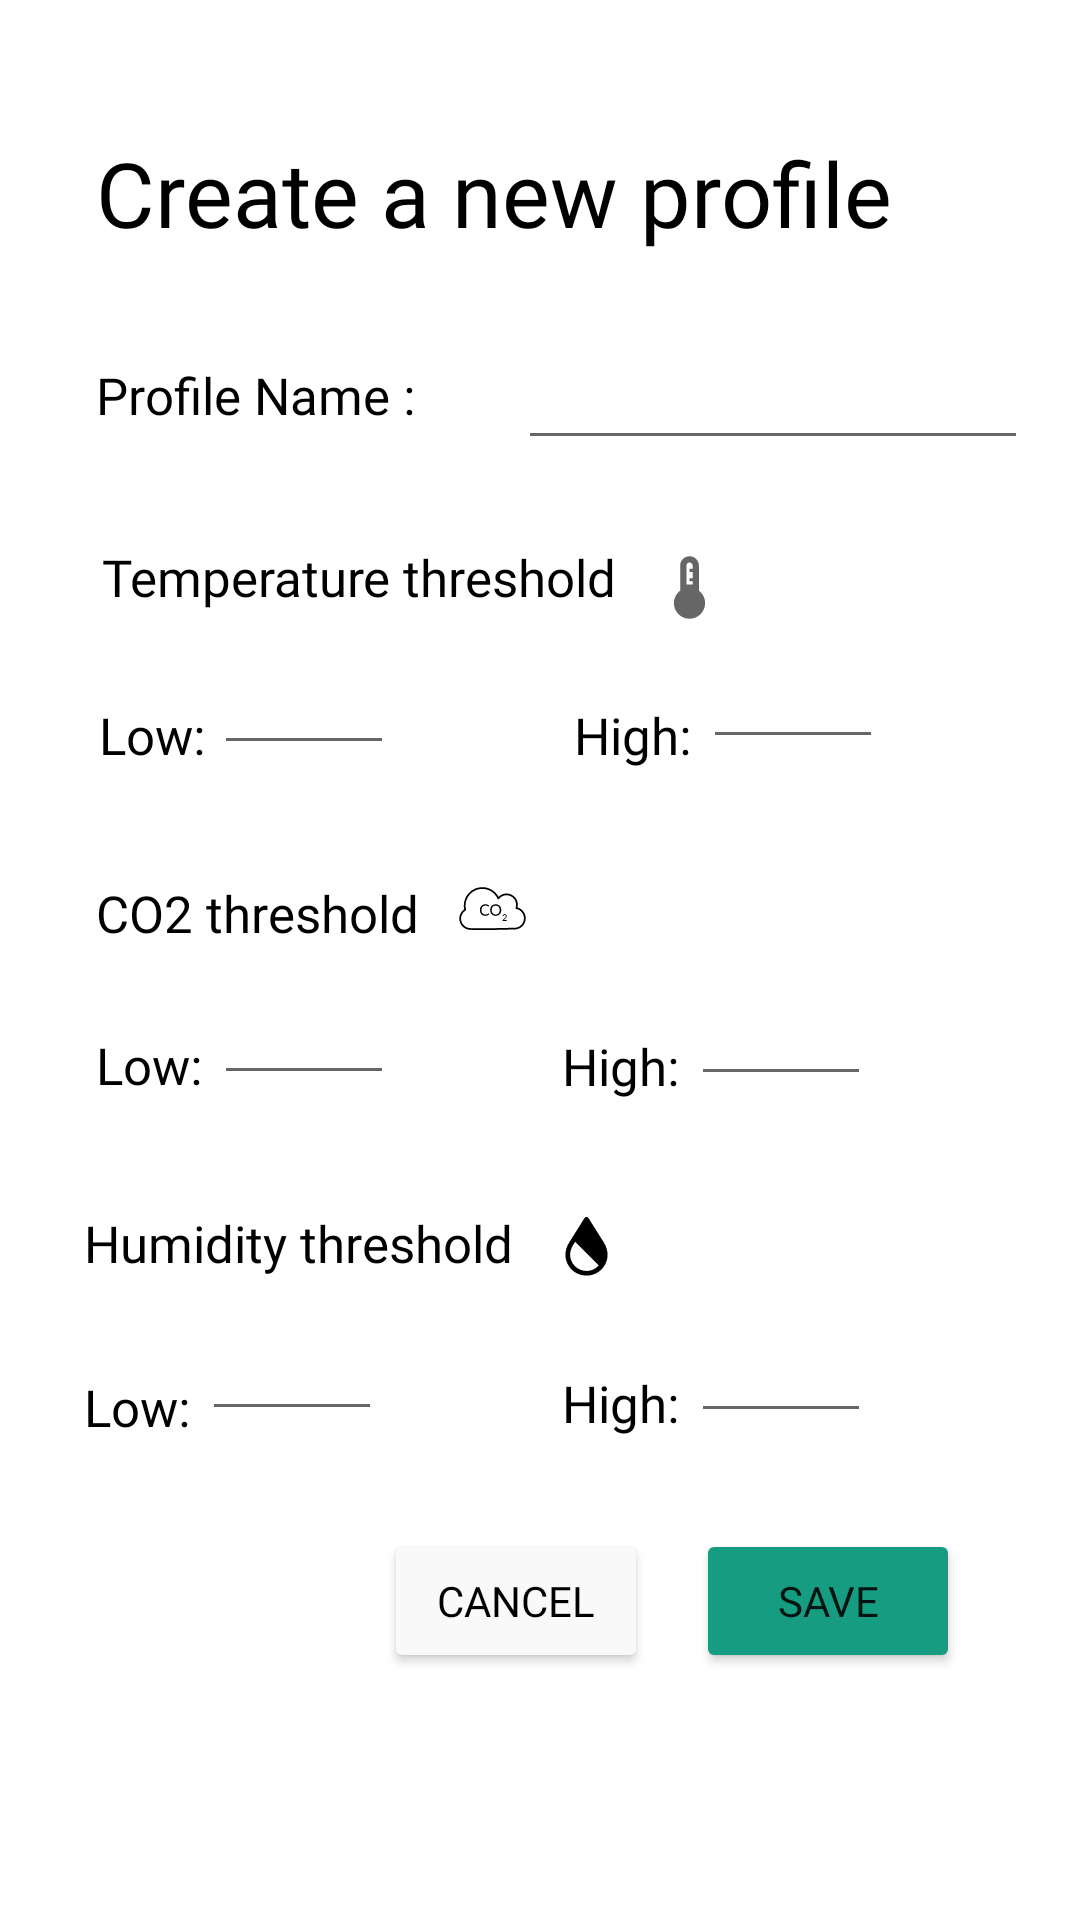

The Android layout XML behind this screen, and the referenced resources:
<!-- AndroidManifest.xml: application theme Theme.GrinHouseApp -->
<!-- res/layout/fragment_add_profile.xml -->
<?xml version="1.0" encoding="utf-8"?>
<androidx.constraintlayout.widget.ConstraintLayout xmlns:android="http://schemas.android.com/apk/res/android"
    xmlns:app="http://schemas.android.com/apk/res-auto"
    xmlns:tools="http://schemas.android.com/tools"
    android:id="@+id/cochcem"
    android:layout_width="match_parent"
    android:layout_height="match_parent"
    tools:context=".ui.addProfile.AddProfileFragment">

    <ImageView
        android:id="@+id/imageView3"
        android:layout_width="25sp"
        android:layout_height="25sp"
        android:layout_marginStart="12dp"
        android:layout_marginTop="38dp"
        android:src="@drawable/ic_carbon_humidity"
        app:layout_constraintStart_toEndOf="@+id/textView13"
        app:layout_constraintTop_toBottomOf="@+id/editTextCO2High"
        app:srcCompat="@drawable/ic_carbon_humidity" />

    <TextView
        android:id="@+id/textView13"
        android:layout_width="wrap_content"
        android:layout_height="wrap_content"
        android:layout_marginStart="28dp"
        android:layout_marginTop="38dp"
        android:fontFamily="@font/nunito_bold"
        android:text="@string/humidity_threshold"
        android:textColor="@color/black"
        android:textSize="17sp"
        app:layout_constraintStart_toStartOf="parent"
        app:layout_constraintTop_toBottomOf="@+id/editTextCO2Low" />

    <TextView
        android:id="@+id/textView14"
        android:layout_width="wrap_content"
        android:layout_height="wrap_content"
        android:layout_marginStart="28dp"
        android:layout_marginTop="32dp"
        android:fontFamily="@font/nunito_regular"
        android:text="@string/lowThreshold"
        android:textColor="@color/black"
        android:textSize="17sp"
        app:layout_constraintStart_toStartOf="parent"
        app:layout_constraintTop_toBottomOf="@+id/textView13" />


    <EditText
        android:id="@+id/editTextHumidityLow"
        android:layout_width="60sp"
        android:layout_height="wrap_content"
        android:layout_marginStart="4dp"
        android:layout_marginTop="10dp"
        android:ems="10"
        android:inputType="number"
        app:layout_constraintStart_toEndOf="@+id/textView14"
        app:layout_constraintTop_toBottomOf="@+id/textView13" />

    <TextView
        android:id="@+id/textView12"
        android:layout_width="wrap_content"
        android:layout_height="wrap_content"
        android:layout_marginStart="60dp"
        android:layout_marginTop="28dp"
        android:fontFamily="@font/nunito_regular"
        android:text="@string/highThreshold"
        android:textColor="@color/black"
        android:textSize="17sp"
        app:layout_constraintStart_toEndOf="@+id/editTextHumidityLow"
        app:layout_constraintTop_toBottomOf="@+id/imageView3" />


    <EditText
        android:id="@+id/editTextHumidityHigh"
        android:layout_width="60sp"
        android:layout_height="wrap_content"
        android:layout_marginStart="4dp"
        android:layout_marginTop="8dp"
        android:ems="10"
        android:inputType="number"
        app:layout_constraintStart_toEndOf="@+id/textView12"
        app:layout_constraintTop_toBottomOf="@+id/imageView3" />

    <TextView
        android:id="@+id/textView10"

        android:layout_width="wrap_content"
        android:layout_height="wrap_content"
        android:layout_marginStart="32dp"
        android:layout_marginTop="38dp"
        android:fontFamily="@font/nunito_bold"
        android:text="@string/co2_threshold"
        android:textColor="@color/black"
        android:textSize="17sp"
        app:layout_constraintStart_toStartOf="parent"
        app:layout_constraintTop_toBottomOf="@+id/editTextTemperatureLow" />

    <TextView
        android:id="@+id/textView9"
        android:layout_width="wrap_content"
        android:layout_height="wrap_content"
        android:layout_marginStart="32dp"
        android:layout_marginTop="28dp"
        android:fontFamily="@font/nunito_regular"
        android:text="@string/lowThreshold"
        android:textColor="@color/black"
        android:textSize="17sp"
        app:layout_constraintStart_toStartOf="parent"
        app:layout_constraintTop_toBottomOf="@+id/textView10" />

    <EditText
        android:id="@+id/editTextCO2Low"
        android:layout_width="60sp"
        android:layout_height="wrap_content"
        android:layout_marginStart="4dp"
        android:layout_marginTop="8dp"
        android:ems="10"
        android:inputType="number"
        app:layout_constraintStart_toEndOf="@+id/textView9"
        app:layout_constraintTop_toBottomOf="@+id/textView10" />

    <TextView
        android:id="@+id/textView11"
        android:layout_width="wrap_content"
        android:layout_height="wrap_content"
        android:layout_marginStart="56dp"
        android:layout_marginTop="28dp"
        android:fontFamily="@font/nunito_regular"
        android:text="@string/highThreshold"
        android:textColor="@color/black"
        android:textSize="17sp"
        app:layout_constraintStart_toEndOf="@+id/editTextCO2Low"
        app:layout_constraintTop_toBottomOf="@+id/imageView2" />

    <EditText
        android:id="@+id/editTextCO2High"

        android:layout_width="60sp"
        android:layout_height="wrap_content"
        android:layout_marginStart="4dp"
        android:layout_marginTop="8dp"
        android:ems="10"
        android:inputType="number"
        app:layout_constraintStart_toEndOf="@+id/textView11"
        app:layout_constraintTop_toBottomOf="@+id/imageView2" />

    <ImageView
        android:id="@+id/imageView2"
        android:layout_width="25sp"
        android:layout_height="25sp"
        android:layout_marginStart="12dp"
        android:layout_marginTop="38dp"
        android:src="@drawable/ic_iwwa_co2"
        app:layout_constraintStart_toEndOf="@+id/textView10"
        app:layout_constraintTop_toBottomOf="@+id/editTextTemperatureHigh"
        app:srcCompat="@drawable/ic_iwwa_co2" />

    <TextView
        android:id="@+id/textView4"
        android:layout_width="wrap_content"
        android:layout_height="wrap_content"
        android:layout_marginStart="32dp"
        android:layout_marginTop="44dp"
        android:fontFamily="@font/nunito_bold"
        android:text="@string/createProfile"
        android:textColor="@color/black"
        android:textSize="30sp"
        app:layout_constraintStart_toStartOf="parent"
        app:layout_constraintTop_toTopOf="parent" />

    <TextView
        android:id="@+id/textView3"
        android:layout_width="wrap_content"
        android:layout_height="wrap_content"
        android:layout_marginStart="32dp"
        android:layout_marginTop="36dp"
        android:fontFamily="@font/nunito_bold"
        android:text="Profile Name : "
        android:textColor="@color/black"
        android:textSize="17sp"

        app:layout_constraintStart_toStartOf="parent"
        app:layout_constraintTop_toBottomOf="@+id/textView4" />

    <EditText
        android:id="@+id/editTextProfileName"
        android:layout_width="170sp"
        android:layout_height="45sp"
        android:layout_marginStart="30dp"
        android:layout_marginTop="24dp"
        android:layout_marginEnd="30dp"
        android:ems="10"
        android:inputType="textPersonName"
        app:layout_constraintEnd_toEndOf="parent"
        app:layout_constraintHorizontal_bias="0.0"
        app:layout_constraintStart_toEndOf="@+id/textView3"
        app:layout_constraintTop_toBottomOf="@+id/textView4" />

    <TextView
        android:id="@+id/textView5"
        android:layout_width="wrap_content"
        android:layout_height="wrap_content"
        android:layout_marginStart="34dp"
        android:layout_marginTop="38dp"
        android:fontFamily="@font/nunito_bold"
        android:text="@string/temperature_threshold"
        android:textColor="@color/black"
        android:textSize="17sp"
        app:layout_constraintStart_toStartOf="parent"
        app:layout_constraintTop_toBottomOf="@+id/textView3" />

    <TextView
        android:id="@+id/textView7"
        android:layout_width="wrap_content"
        android:layout_height="wrap_content"
        android:layout_marginStart="33dp"
        android:layout_marginTop="30dp"
        android:fontFamily="@font/nunito_regular"
        android:text="@string/lowThreshold"
        android:textColor="@color/black"
        android:textSize="17sp"
        app:layout_constraintStart_toStartOf="parent"
        app:layout_constraintTop_toBottomOf="@+id/textView5" />

    <EditText
        android:id="@+id/editTextTemperatureLow"
        android:layout_width="60sp"
        android:layout_height="wrap_content"
        android:layout_marginStart="3dp"
        android:layout_marginTop="10dp"
        android:ems="10"
        android:inputType="number"
        app:layout_constraintStart_toEndOf="@+id/textView7"
        app:layout_constraintTop_toBottomOf="@+id/textView5" />

    <TextView
        android:id="@+id/textView8"
        android:layout_width="wrap_content"
        android:layout_height="wrap_content"
        android:layout_marginStart="60dp"
        android:layout_marginTop="30dp"
        android:fontFamily="@font/nunito_regular"
        android:text="@string/highThreshold"
        android:textColor="@color/black"
        android:textSize="17sp"
        app:layout_constraintStart_toEndOf="@+id/editTextTemperatureLow"
        app:layout_constraintTop_toBottomOf="@+id/textView5" />



    <EditText
        android:id="@+id/editTextTemperatureHigh"
        android:layout_width="60sp"
        android:layout_height="wrap_content"
        android:layout_marginStart="4dp"
        android:layout_marginTop="8dp"
        android:ems="10"
        android:inputType="number"
        app:layout_constraintStart_toEndOf="@+id/textView8"
        app:layout_constraintTop_toBottomOf="@+id/textView5" />

    <ImageView
        android:id="@+id/imageView"
        android:layout_width="25sp"
        android:layout_height="25sp"
        android:layout_marginStart="12dp"
        android:layout_marginTop="30dp"
        android:src="@drawable/ic_thermostat"
        app:layout_constraintStart_toEndOf="@+id/textView5"
        app:layout_constraintTop_toBottomOf="@+id/editTextProfileName" />

    <Button
        android:id="@+id/button_save_profile"
        android:layout_width="wrap_content"
        android:layout_height="wrap_content"
        android:layout_marginTop="32dp"
        android:layout_marginEnd="40dp"
        android:backgroundTint="@color/primary_green"
        android:fontFamily="@font/nunito_bold"
        android:text="@string/save"
        app:layout_constraintEnd_toEndOf="parent"
        app:layout_constraintTop_toBottomOf="@+id/editTextHumidityHigh" />

    <Button
        android:id="@+id/button_cancel"
        android:layout_width="wrap_content"
        android:layout_height="wrap_content"
        android:layout_marginTop="32dp"
        android:layout_marginEnd="16dp"
        android:backgroundTint="@color/faded_gray"
        android:fontFamily="@font/nunito_bold"
        android:text="@string/cancel"
        android:textColor="@color/black"
        app:layout_constraintEnd_toStartOf="@+id/button_save_profile"
        app:layout_constraintTop_toBottomOf="@+id/editTextHumidityHigh" />

</androidx.constraintlayout.widget.ConstraintLayout>
<!-- resources referenced by this layout -->
<resources>
  <color name="black">#FF000000</color>
  <color name="faded_gray">#F9F9F9</color>
  <color name="primary_green">#169D81</color>
  <!-- drawable ic_carbon_humidity (drawable-v24) -->
  <vector xmlns:android="http://schemas.android.com/apk/res/android"
      android:width="32dp"
      android:height="32dp"
      android:viewportWidth="32"
      android:viewportHeight="32">
    <path
        android:pathData="M23.476,13.993L16.847,3.437C16.7508,3.302 16.6238,3.192 16.4764,3.116C16.3291,3.0401 16.1657,3.0005 16,3.0005C15.8343,3.0005 15.6709,3.0401 15.5236,3.116C15.3762,3.192 15.2492,3.302 15.153,3.437L8.494,14.043C7.5689,15.5353 7.0536,17.2451 7,19C7,21.387 7.9482,23.6761 9.636,25.364C11.3239,27.0518 13.6131,28 16,28C18.3869,28 20.6761,27.0518 22.364,25.364C24.0518,23.6761 25,21.387 25,19C24.9425,17.2258 24.4167,15.4984 23.476,13.993ZM16,26C14.1442,25.9976 12.3651,25.2594 11.0529,23.9471C9.7406,22.6349 9.0024,20.8558 9,19C9.0532,17.6016 9.4732,16.2418 10.218,15.057L11.153,13.567L21.227,23.641C20.5727,24.3823 19.7683,24.976 18.8672,25.3829C17.9661,25.7898 16.9887,26.0005 16,26.001V26Z"
        android:fillColor="#000000"/>
  </vector>
  <!-- drawable ic_iwwa_co2: vector/xml drawable (drawable-v24, 7534 chars, omitted) -->
  <!-- drawable ic_thermostat (drawable) -->
  <vector android:height="12dp" android:tint="?attr/colorControlNormal"
      android:viewportHeight="24" android:viewportWidth="24"
      android:width="12dp" xmlns:android="http://schemas.android.com/apk/res/android">
      <path android:fillColor="@android:color/white" android:pathData="M15,13V5c0,-1.66 -1.34,-3 -3,-3S9,3.34 9,5v8c-1.21,0.91 -2,2.37 -2,4c0,2.76 2.24,5 5,5s5,-2.24 5,-5C17,15.37 16.21,13.91 15,13zM11,11V5c0,-0.55 0.45,-1 1,-1s1,0.45 1,1v1h-1v1h1v1v1h-1v1h1v1H11z"/>
  </vector>
  <string name="cancel">Cancel</string>
  <string name="co2_threshold">CO2 threshold</string>
  <string name="createProfile">Create a new profile</string>
  <string name="highThreshold">High:</string>
  <string name="humidity_threshold">Humidity threshold</string>
  <string name="lowThreshold">Low:</string>
  <string name="save">Save</string>
  <string name="temperature_threshold">Temperature threshold</string>
  <style name="Theme.GrinHouseApp" parent="Theme.MaterialComponents.DayNight.NoActionBar">
          
          <item name="colorPrimary">@color/teal_200</item>
          <item name="colorPrimaryVariant">@color/purple_700</item>
          <item name="colorOnPrimary">@color/white</item>
          
          <item name="colorSecondary">@color/teal_200</item>
          <item name="colorSecondaryVariant">@color/purple_500</item>
          <item name="colorOnSecondary">@color/black</item>
          
          <item name="android:statusBarColor" tools:targetApi="l">?attr/colorPrimaryVariant</item>
          
      </style>
  <color name="teal_200">#FF03DAC5</color>
  <color name="purple_700">#FF3700B3</color>
  <color name="white">#FFFFFFFF</color>
  <color name="purple_500">#FF6200EE</color>
</resources>
